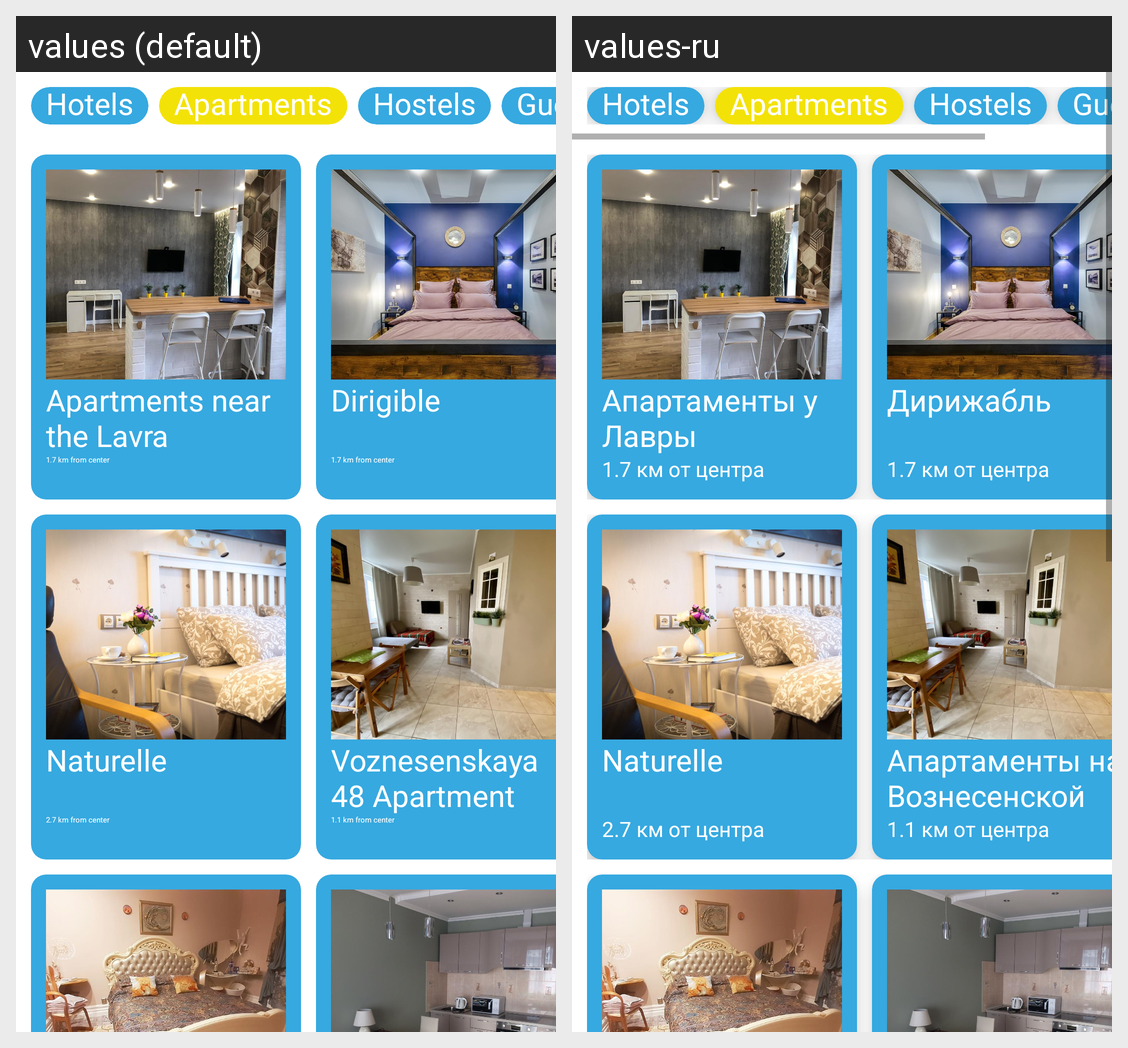

The same Android screen rendered under two of its app's locales, left to right. List the strings drawn on it with the default value and each locale's translation.
Android screen res/layout/apartments_all.xml rendered under 2 locales, left to right: values (default), values-ru. Device: Nexus 5 (rendered at 1080×1920; each locale shown at half size, 540×960, under a caption strip naming it); theme Theme.PosadTIC.
Strings drawn on this screen, with the default value and each locale's value (text and hints the layout hard-codes, and strings that could not be matched under every locale, appear in the picture but are not listed):

hotel_24_name
  values: Apartments near the Lavra
  values-ru: Апартаменты у Лавры

hotel_24_distance
  values: 1.7 km from center
  values-ru: 1.7 км от центра

hotel_25_name
  values: Dirigible
  values-ru: Дирижабль

hotel_25_distance
  values: 1.7 km from center
  values-ru: 1.7 км от центра

hotel_26_name
  values: Naturelle
  values-ru: Naturelle

hotel_26_distance
  values: 2.7 km from center
  values-ru: 2.7 км от центра

hotel_27_name
  values: Voznesenskaya 48 Apartment
  values-ru: Апартаменты на Вознесенской 48

hotel_27_distance
  values: 1.1 km from center
  values-ru: 1.1 км от центра
